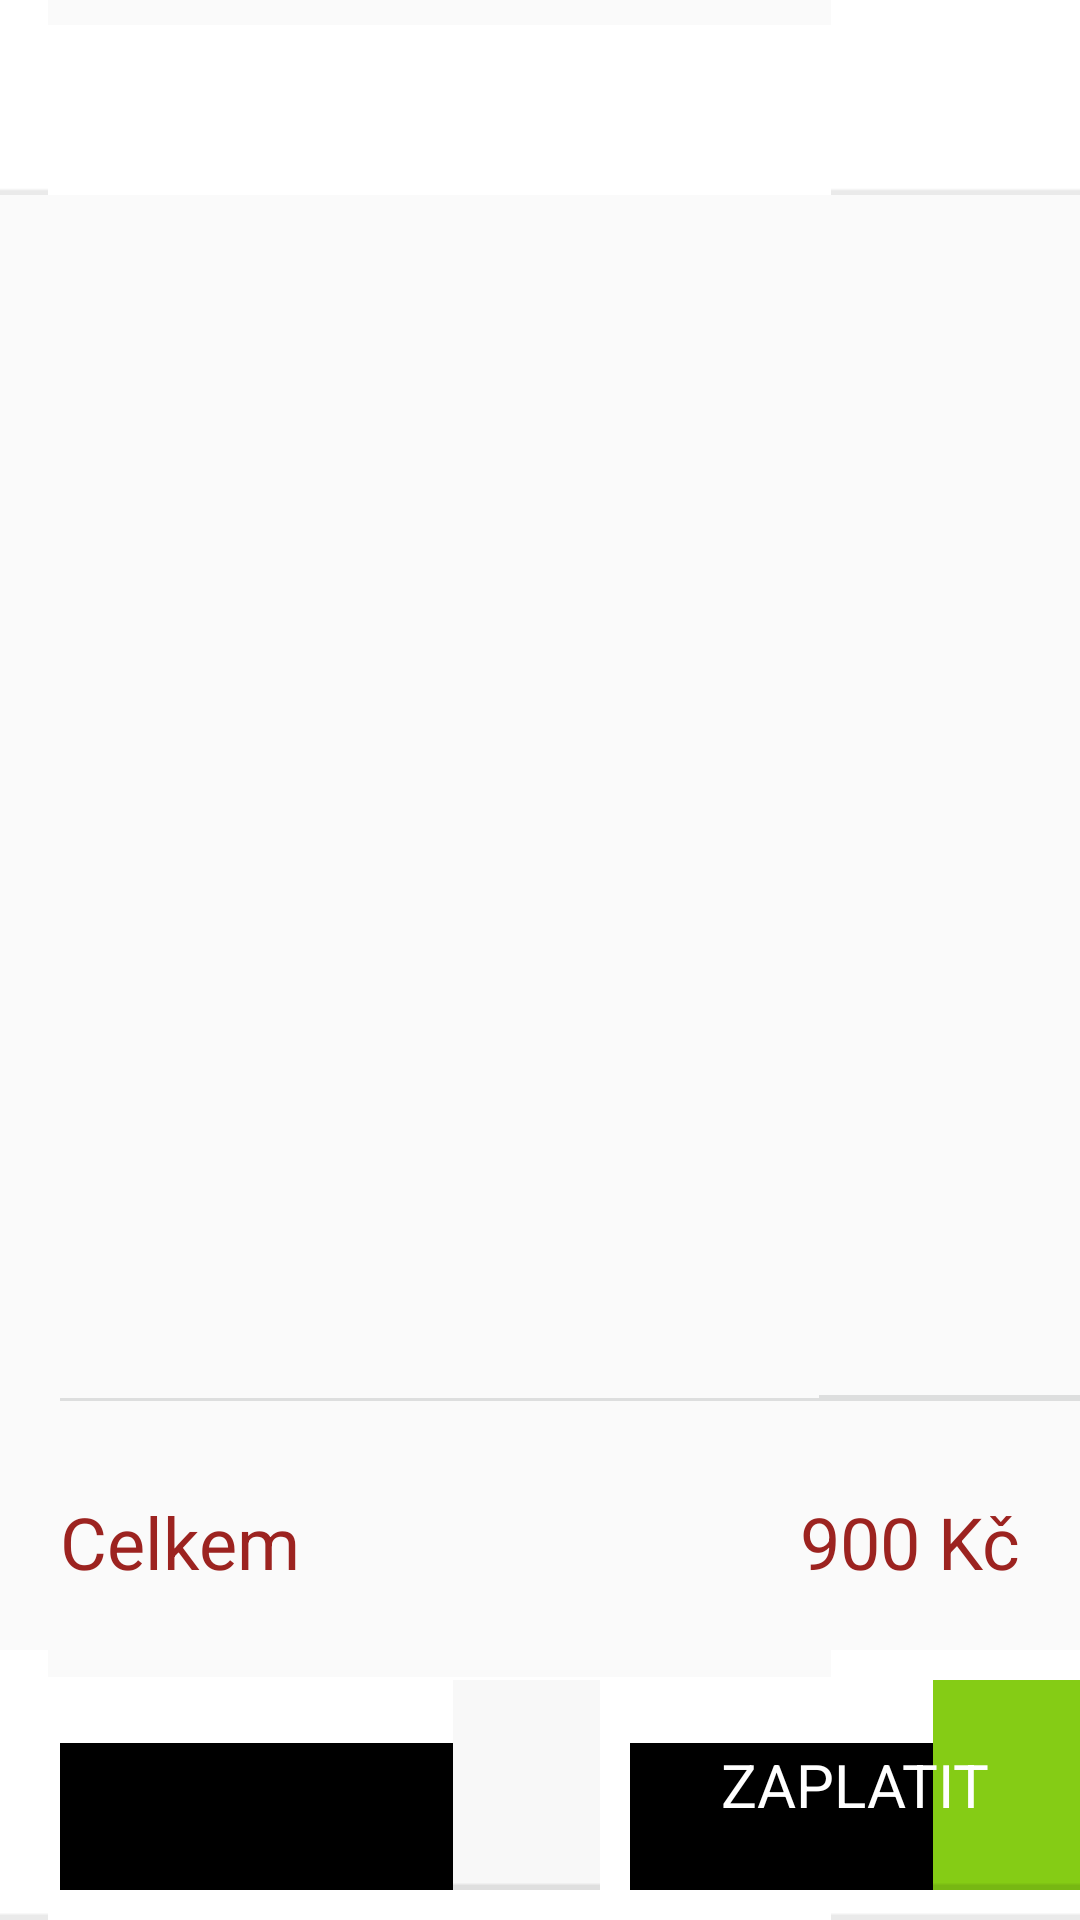

Produce the Android XML layout that renders to this screen, including the resource entries it uses.
<!-- AndroidManifest.xml: application theme CustomActionBarTheme -->
<!-- res/layout/fragment_pay_all.xml -->
<?xml version="1.0" encoding="utf-8"?>
<RelativeLayout xmlns:android="http://schemas.android.com/apk/res/android"
    android:id="@+id/edit_name"
    android:layout_width="200dp" android:layout_height="500dp"
    android:layout_gravity="center" android:orientation="vertical"
    >

    <ImageView
        android:id="@+id/titleSpace"
        android:layout_width="430dp"
        android:layout_height="65dp"
        android:layout_alignParentTop="true"
        android:src="@drawable/actionbar_bg"
        android:scaleType="fitXY" />

    <TextView
        android:id="@+id/titleText"
        android:layout_width="wrap_content"
        android:layout_height="wrap_content"
        android:layout_alignLeft="@+id/titleSpace"
        android:layout_alignTop="@+id/titleSpace"
        android:layout_alignBottom="@+id/titleSpace"
        android:layout_marginLeft="20dp"
        android:gravity="center"
        android:textSize="24sp"
        android:textColor="#9c2320" />

    <ListView
        android:id="@+id/listview"
        android:layout_width="370dp"
        android:layout_height="395dp"
        android:layout_marginTop="70dp"
        android:layout_marginLeft="20dp"
        />

    <ImageView
        android:id="@+id/horizontalSeparator"
        android:layout_width="370dp"
        android:layout_height="2dp"
        android:layout_marginTop="465dp"
        android:layout_marginLeft="20dp"
        android:src="@drawable/separator_horizontal"
        android:scaleType="fitXY"
        />

    <ImageView
        android:id="@+id/bottomSpace"
        android:layout_width="430dp"
        android:layout_height="90dp"
        android:layout_alignParentBottom="true"
        android:src="@drawable/actionbar_bg"
        android:scaleType="fitXY" />

    <TextView
        android:id="@+id/overallText"
        android:layout_width="wrap_content"
        android:layout_height="wrap_content"
        android:layout_alignParentBottom="true"
        android:layout_marginLeft="20dp"
        android:layout_marginBottom="110dp"
        android:text="Celkem"
        android:textSize="24sp"
        android:textColor="#9c2320" />

    <TextView
        android:id="@+id/overallCostText"
        android:layout_width="wrap_content"
        android:layout_height="wrap_content"
        android:layout_alignParentBottom="true"
        android:layout_alignParentRight="true"
        android:layout_marginRight="20dp"
        android:layout_marginBottom="110dp"
        android:gravity="right"
        android:text="900 Kč"
        android:textSize="24sp"
        android:textColor="#9c2320" />

    <ImageView
        android:id="@+id/back"
        android:layout_width="180dp"
        android:layout_height="70dp"
        android:layout_alignParentBottom="true"
        android:layout_marginLeft="20dp"
        android:layout_marginBottom="10dp"
        android:background="@drawable/btn_grey_normal"
        android:scaleType="fitXY" />

    <TextView
        android:id="@+id/backText"
        android:layout_width="wrap_content"
        android:layout_height="wrap_content"
        android:layout_alignLeft="@+id/back"
        android:layout_alignTop="@+id/back"
        android:layout_alignRight="@+id/back"
        android:layout_alignBottom="@+id/back"
        android:layout_margin="1dp"
        android:gravity="center"
        android:text="ZPĚT"
        android:textSize="20sp"
        android:textColor="#000000" />

    <ImageView
        android:id="@+id/pay"
        android:layout_width="180dp"
        android:layout_height="70dp"
        android:layout_marginLeft="210dp"
        android:layout_marginBottom="10dp"
        android:layout_alignParentBottom="true"
        android:background="@drawable/btn_green_normal"
        android:scaleType="fitXY" />

    <TextView
        android:id="@+id/payText"
        android:layout_width="wrap_content"
        android:layout_height="wrap_content"
        android:layout_alignLeft="@+id/pay"
        android:layout_alignTop="@+id/pay"
        android:layout_alignRight="@+id/pay"
        android:layout_alignBottom="@+id/pay"
        android:layout_margin="1dp"
        android:gravity="center"
        android:text="ZAPLATIT"
        android:textSize="20sp"
        android:textColor="#ffffff" />

</RelativeLayout>
<!-- resources referenced by this layout -->
<resources>
  <style name="CustomActionBarTheme" parent="Theme.AppCompat.Light">
          <item name="android:actionBarStyle">@style/MyActionBar</item>
      </style>
  <style name="MyActionBar" parent="@android:style/Widget.Holo.Light.ActionBar.Solid.Inverse">
          <item name="android:background">@drawable/actionbar_bg</item>
          <item name="android:titleTextStyle">@style/MyActionBarTitleText</item>
          <item name="android:icon">@android:color/transparent</item>
      </style>
  <style name="MyActionBarTitleText" parent="@android:style/TextAppearance.Holo.Widget.ActionBar.Title">
          <item name="android:textColor">#595959</item>
          <item name="android:textSize">24sp</item>
      </style>
</resources>
